Image classification data set "brain_mri(clean_dataset)" (tuankiet050605/US-Plates-classification on GitHub). Class labels (4): glioma, meningioma, no tumor, pituitary tumor.

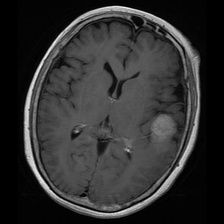
Label: meningioma

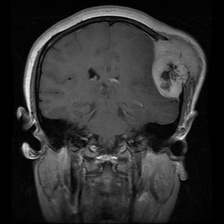
Label: meningioma

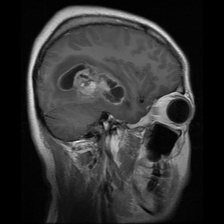
Label: glioma

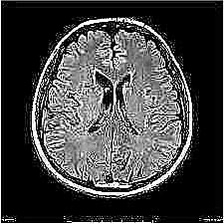
Label: no tumor

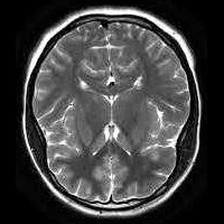
Label: no tumor

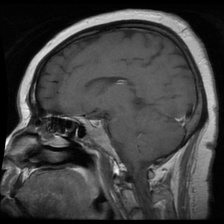
Label: pituitary tumor
